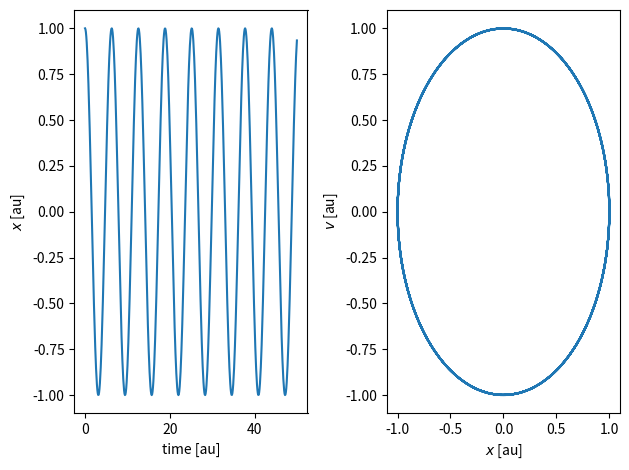
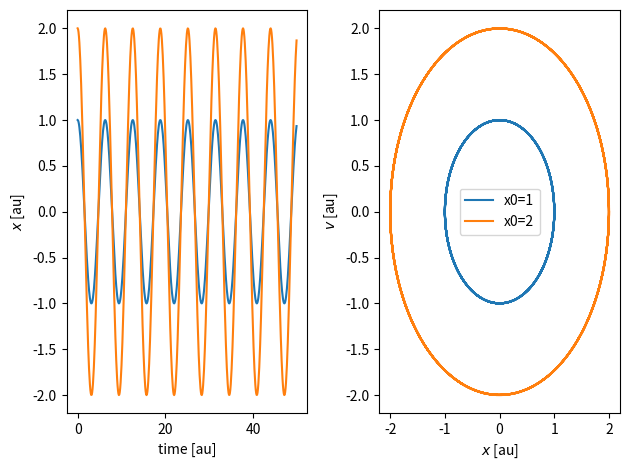
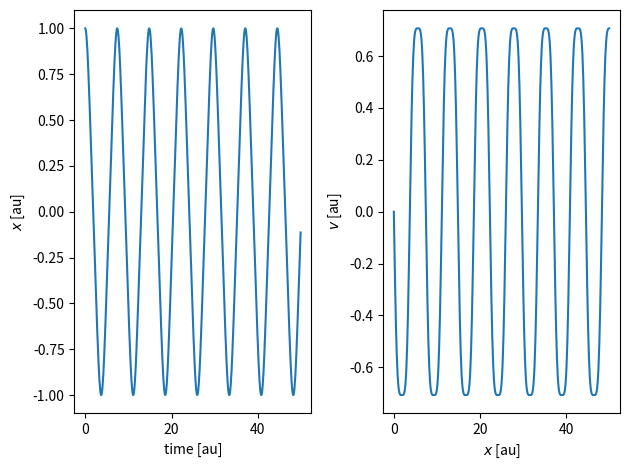
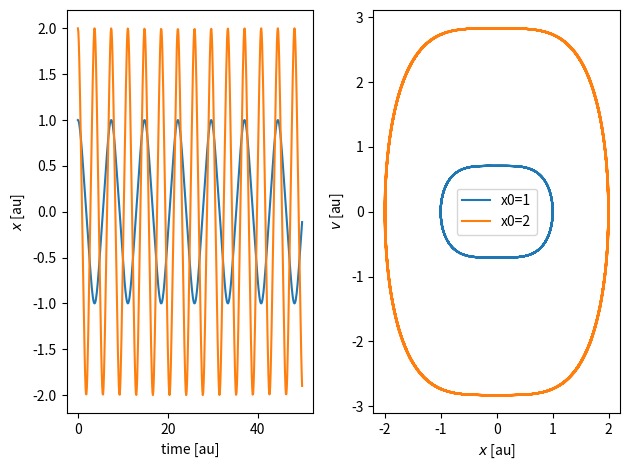
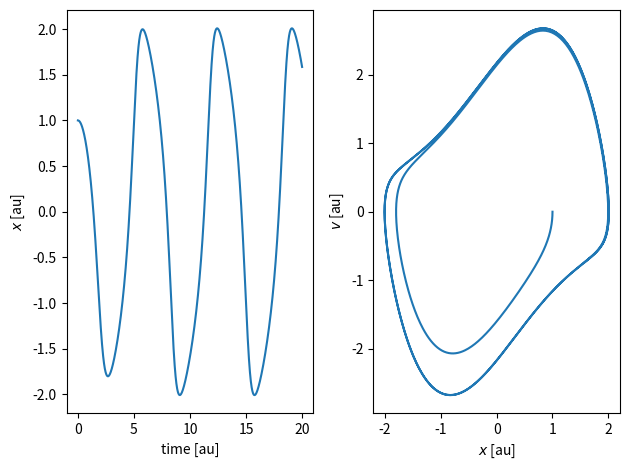
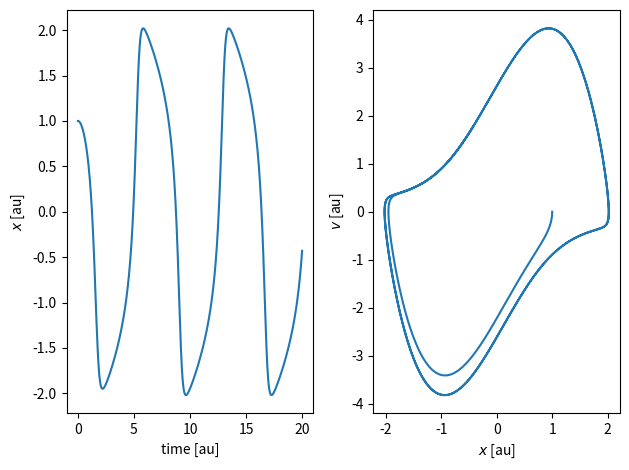
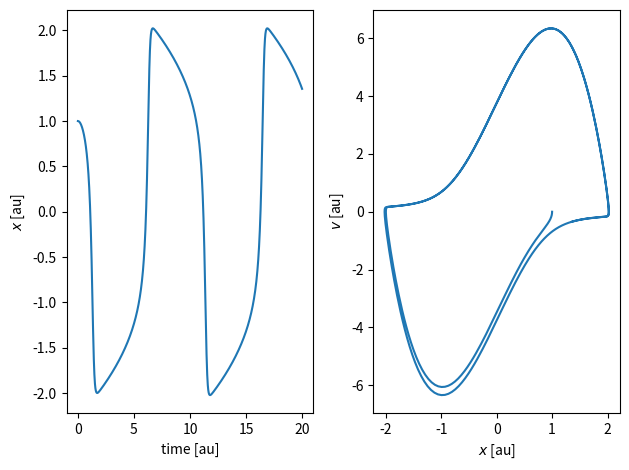
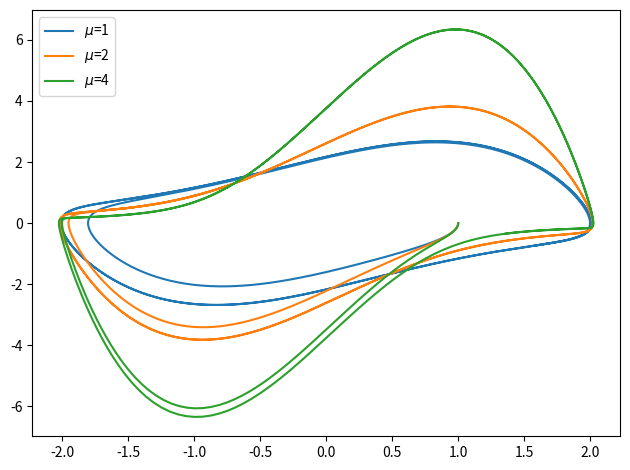

Write the Python code that produced these figures, in order.
import numpy as np
import matplotlib.pyplot as plt
import scipy

#4th order RK taken from class notebook
class Harmonic(object):
    """Class to calculate the (An)Harmonic oscillators
    
    Parameters
    ----------
    
    omega : np.float32
        frequencies

    diff : np.float32
        amount for finite difference derivative for potential
    
    Set up to use RK4/5 by default
"""
    def __init__(self, omega=1., diff=1.e-7):
        self.omega = omega
        self.diff = diff
        self.diff = np.array([self.diff])
        self.set_ode()
        return 
    def set_ode(self):
        """Setup ODE integrator (RK5)"""
        self.ode = scipy.integrate.ode(self.dwdt)
        self.ode.set_integrator('dopri5') # Runge-Kutta
        return
    def _diff_central(self, func=None, x=None, dx=None, factor=1.):
        """Central difference"""
        return((func(x + 0.5 * dx * factor) - func(x - 0.5 * dx * factor)) /
               (factor * self.diff))
    def _diff_correct(self, func=None, x=None, dx=None):
        """Higher order difference"""
        return((4. * self._diff_central(func=func, x=x, dx=dx, factor=0.5) -
                self._diff_central(func=func, x=x, dx=dx)) / 3.)
    def gradient(self, x=None):
        """Returns gradient
        
        Parameters
        ----------
        
        x : ndarray of np.float32
            position
        
        Returns
        -------
        
        grad : ndarray of np.float32
           gradient of potential
"""
        g = self._diff_correct(func=self.potential, x=x, dx=self.diff)
        return g
    def potential(self, x=None):
        """Returns potential
        
        Parameters
        ----------
        
        x : ndarray of np.float32
            [3]-d position
        
        Returns
        -------
        
        phi : np.float32
            potential
"""
        return 0.5*self.omega**2*x**2
    def dwdt(self, t, w):
        """Phase space time derivative
        
        Parameters
        ----------
        
        t : np.float32
            current time
            
        w : ndarray of np.float32
            [2] phase space coords (position and velocity)
        
        Returns
        -------
        
        dwdt : ndarray of np.float32
            [2] time derivatives to integrate
"""
        x = w[:1]
        v = w[1:]
        dwdt = np.zeros(2)
        dwdt[:1] = v
        dwdt[1:] = - self.gradient(x)
        return(dwdt)
    
    def integrate(self, w0=None, t0=0., dt=0.1, nt=100):
        """Integrate the equations
        
        Parameters
        ----------
        
        t0 : np.float32
            initial time
            
        w0 : ndarray of np.float32
            [2] initial phase space coords (position and velocity)
            
        dt : np.float32
            time interval to integrate per output
            
        nt : np.int32
            number of intervals
"""
        self.ode.set_initial_value(w0, t0)
        w = np.zeros((nt, 2))
        t = np.zeros(nt)
        w[0, :] = w0
        t[0]= t0
        for indx in np.arange(nt - 1) + 1:
            t[indx] = t[indx - 1] + dt
            self.ode.integrate(self.ode.t + dt)
            w[indx, :] = self.ode.y
        return(t, w)
    
class Anharmonic(object):
    """Class to calculate the (An)Harmonic oscillators
    
    Parameters
    ----------
    
    omega : np.float32
        frequencies

    diff : np.float32
        amount for finite difference derivative for potential
    
    Set up to use RK4/5 by default
"""
    def __init__(self, omega=1., diff=1.e-7):
        self.omega = omega
        self.diff = diff
        self.diff = np.array([self.diff])
        self.set_ode()
        return 
    def set_ode(self):
        """Setup ODE integrator (RK5)"""
        self.ode = scipy.integrate.ode(self.dwdt)
        self.ode.set_integrator('dopri5') # Runge-Kutta
        return
    def _diff_central(self, func=None, x=None, dx=None, factor=1.):
        """Central difference"""
        return((func(x + 0.5 * dx * factor) - func(x - 0.5 * dx * factor)) /
               (factor * self.diff))
    def _diff_correct(self, func=None, x=None, dx=None):
        """Higher order difference"""
        return((4. * self._diff_central(func=func, x=x, dx=dx, factor=0.5) -
                self._diff_central(func=func, x=x, dx=dx)) / 3.)
    def gradient(self, x=None):
        """Returns gradient
        
        Parameters
        ----------
        
        x : ndarray of np.float32
            position
        
        Returns
        -------
        
        grad : ndarray of np.float32
           gradient of potential
"""
        g = self._diff_correct(func=self.potential, x=x, dx=self.diff)
        return g
    def potential(self, x=None):
        """Returns potential
        
        Parameters
        ----------
        
        x : ndarray of np.float32
            [3]-d position
        
        Returns
        -------
        
        phi : np.float32
            potential
"""
        return 0.25*self.omega**2*x**4
    def dwdt(self, t, w):
        """Phase space time derivative
        
        Parameters
        ----------
        
        t : np.float32
            current time
            
        w : ndarray of np.float32
            [2] phase space coords (position and velocity)
        
        Returns
        -------
        
        dwdt : ndarray of np.float32
            [2] time derivatives to integrate
"""
        x = w[:1]
        v = w[1:]
        dwdt = np.zeros(2)
        dwdt[:1] = v
        dwdt[1:] = - self.gradient(x)
        return(dwdt)
    
    def integrate(self, w0=None, t0=0., dt=0.1, nt=100):
        """Integrate the equations
        
        Parameters
        ----------
        
        t0 : np.float32
            initial time
            
        w0 : ndarray of np.float32
            [2] initial phase space coords (position and velocity)
            
        dt : np.float32
            time interval to integrate per output
            
        nt : np.int32
            number of intervals
"""
        self.ode.set_initial_value(w0, t0)
        w = np.zeros((nt, 2))
        t = np.zeros(nt)
        w[0, :] = w0
        t[0]= t0
        for indx in np.arange(nt - 1) + 1:
            t[indx] = t[indx - 1] + dt
            self.ode.integrate(self.ode.t + dt)
            w[indx, :] = self.ode.y
        return(t, w)
    
class VanderPol(object):
    """Class to calculate the (An)Harmonic oscillators
    
    Parameters
    ----------
    
    omega : np.float32
        frequencies

    mu : np.float32
        viscosity

    diff : np.float32
        amount for finite difference derivative for potential
    
    Set up to use RK4/5 by default
"""
    def __init__(self, omega=1.,mu=1.,diff=1.e-7):
        self.omega = omega
        self.mu=mu
        self.diff = diff
        self.diff = np.array([self.diff])
        self.set_ode()
        return 
    def set_ode(self):
        """Setup ODE integrator (RK5)"""
        self.ode = scipy.integrate.ode(self.dwdt)
        self.ode.set_integrator('dopri5') # Runge-Kutta
        return
    def _diff_central(self, func=None, x=None, dx=None, factor=1.):
        """Central difference"""
        return((func(x + 0.5 * dx * factor) - func(x - 0.5 * dx * factor)) /
               (factor * self.diff))
    def _diff_correct(self, func=None, x=None, dx=None):
        """Higher order difference"""
        return((4. * self._diff_central(func=func, x=x, dx=dx, factor=0.5) -
                self._diff_central(func=func, x=x, dx=dx)) / 3.)
    def gradient(self, x=None):
        """Returns gradient
        
        Parameters
        ----------
        
        x : ndarray of np.float32
            position
        
        Returns
        -------
        
        grad : ndarray of np.float32
           gradient of potential
"""
        g = self._diff_correct(func=self.potential, x=x, dx=self.diff)
        return g
    def potential(self, x=None):
        """Returns potential
        
        Parameters
        ----------
        
        x : ndarray of np.float32
            [3]-d position
        
        Returns
        -------
        
        phi : np.float32
            potential
"""
        return 0.25*self.omega**2*x**4
    def dwdt(self, t, w):
        """Phase space time derivative
        
        Parameters
        ----------
        
        t : np.float32
            current time
            
        w : ndarray of np.float32
            [2] phase space coords (position and velocity)
        
        Returns
        -------
        
        dwdt : ndarray of np.float32
            [2] time derivatives to integrate
"""
        x = w[:1]
        v = w[1:]
        dwdt = np.zeros(2)
        dwdt[:1] = v
        dwdt[1:] = - self.omega**2*x+self.mu*(1-x**2)*v
        return(dwdt)
    
    def integrate(self, w0=None, t0=0., dt=0.01, nt=1000):
        """Integrate the equations
        
        Parameters
        ----------
        
        t0 : np.float32
            initial time
            
        w0 : ndarray of np.float32
            [2] initial phase space coords (position and velocity)
            
        dt : np.float32
            time interval to integrate per output
            
        nt : np.int32
            number of intervals
"""
        self.ode.set_initial_value(w0, t0)
        w = np.zeros((nt, 2))
        t = np.zeros(nt)
        w[0, :] = w0
        t[0]= t0
        for indx in np.arange(nt - 1) + 1:
            t[indx] = t[indx - 1] + dt
            self.ode.integrate(self.ode.t + dt)
            w[indx, :] = self.ode.y
        return(t, w)

#plots
harmonic = Harmonic()
w0 = np.array([1., 0.])
(t, w) = harmonic.integrate(w0=w0, nt=500)
error1 = w[:, 0] - np.cos(t)
fig, (ax1, ax2) = plt.subplots(1, 2)
ax1.plot(t, w[:, 0])
#plt.plot(t, np.cos(t))
ax1.set_xlabel('time [au]')
ax1.set_ylabel('$x$ [au]')
ax2.plot(w[:,0], w[:, 1])
ax2.set_xlabel('$x$ [au]')
ax2.set_ylabel('$v$ [au]')
plt.tight_layout()
plt.savefig('harmonic.png')
plt.clf()

w0 = np.array([1., 0.])
(t, w) = harmonic.integrate(w0=w0, nt=500)
error1 = w[:, 0] - np.cos(t)
fig, (ax1, ax2) = plt.subplots(1, 2)
ax1.plot(t, w[:, 0], label='x0=1')
#plt.plot(t, np.cos(t))
ax1.set_xlabel('time [au]')
ax1.set_ylabel('$x$ [au]')
ax2.plot(w[:,0], w[:, 1], label='x0=1')
ax2.set_xlabel('$x$ [au]')
ax2.set_ylabel('$v$ [au]')
fft=np.absolute(scipy.fft.rfft(w[:, 0]))
f0=np.float32(np.argmax(fft)*10./500.)
w0 = np.array([2., 0.])
(t, w) = harmonic.integrate(w0=w0, nt=500)
error12 = w[:, 0] - 2*np.cos(t)
ax1.plot(t, w[:, 0], label='x0=2')
#plt.plot(t, np.cos(t))
ax2.plot(w[:,0], w[:, 1], label='x0=2')
plt.tight_layout()
plt.legend()
plt.savefig('harmonic-amplitude.png')
plt.clf()
fft=np.absolute(scipy.fft.rfft(w[:, 0]))
f1=np.float32(np.argmax(fft)*10./500.)
print(f0-f1)

anharmonic = Anharmonic()
w0 = np.array([1., 0.])
(t, w) = anharmonic.integrate(w0=w0, nt=500)
error1 = w[:, 0] - np.cos(t)
fig, (ax1, ax2) = plt.subplots(1, 2)
ax1.plot(t, w[:, 0])
#plt.plot(t, np.cos(t))
ax1.set_xlabel('time [au]')
ax1.set_ylabel('$x$ [au]')
ax2.plot(t, w[:, 1])
ax2.set_xlabel('$x$ [au]')
ax2.set_ylabel('$v$ [au]')
plt.tight_layout()
plt.savefig('anharmonic.png')
plt.clf()

w0 = np.array([1., 0.])
(t, w) = anharmonic.integrate(w0=w0, nt=500)
error1 = w[:, 0] - np.cos(t)
fig, (ax1, ax2) = plt.subplots(1, 2)
ax1.plot(t, w[:, 0],label='x0=1')
#plt.plot(t, np.cos(t))
ax1.set_xlabel('time [au]')
ax1.set_ylabel('$x$ [au]')
ax2.plot(w[:,0], w[:, 1],label='x0=1')
ax2.set_xlabel('$x$ [au]')
ax2.set_ylabel('$v$ [au]')
w0 = np.array([2., 0.])
(t, w) = anharmonic.integrate(w0=w0, nt=500)
error12 = w[:, 0] - 2*np.cos(t)
ax1.plot(t, w[:, 0],label='x0=2')
#plt.plot(t, np.cos(t))
ax2.plot(w[:,0], w[:, 1],label='x0=2')
plt.tight_layout()
plt.legend()
plt.savefig('anharmonic-amplitude.png')
plt.clf()


vanderpol = VanderPol()
w0 = np.array([1., 0.])
(t, w) = vanderpol.integrate(w0=w0, nt=2000)
fig, (ax1, ax2) = plt.subplots(1, 2)
ax1.plot(t, w[:, 0])
#plt.plot(t, np.cos(t))
ax1.set_xlabel('time [au]')
ax1.set_ylabel('$x$ [au]')
ax2.plot(w[:,0], w[:, 1])
ax2.set_xlabel('$x$ [au]')
ax2.set_ylabel('$v$ [au]')
plt.tight_layout()
plt.savefig('vanderpol.png')
plt.clf()


vanderpol = VanderPol(mu=2)
w0 = np.array([1., 0.])
(t, w1) = vanderpol.integrate(w0=w0, nt=2000)
fig, (ax1, ax2) = plt.subplots(1, 2)
ax1.plot(t, w1[:, 0])
#plt.plot(t, np.cos(t))
ax1.set_xlabel('time [au]')
ax1.set_ylabel('$x$ [au]')
ax2.plot(w1[:,0], w1[:, 1])
ax2.set_xlabel('$x$ [au]')
ax2.set_ylabel('$v$ [au]')
plt.tight_layout()
plt.savefig('vanderpol2.png')
plt.clf()


vanderpol = VanderPol(mu=4)
w0 = np.array([1., 0.])
(t, w2) = vanderpol.integrate(w0=w0, nt=2000)
fig, (ax1, ax2) = plt.subplots(1, 2)
ax1.plot(t, w2[:, 0])
#plt.plot(t, np.cos(t))
ax1.set_xlabel('time [au]')
ax1.set_ylabel('$x$ [au]')
ax2.plot(w2[:,0], w2[:, 1])
ax2.set_xlabel('$x$ [au]')
ax2.set_ylabel('$v$ [au]')
plt.tight_layout()
plt.savefig('vanderpol4.png')
plt.clf()


plt.plot(w[:,0], w[:, 1], label=r'$\mu$=1')
plt.plot(w1[:,0], w1[:, 1], label=r'$\mu$=2')
plt.plot(w2[:,0], w2[:, 1], label=r'$\mu$=4')
plt.tight_layout()
plt.legend()
plt.savefig('vanderpol-compare.png')
plt.clf()
